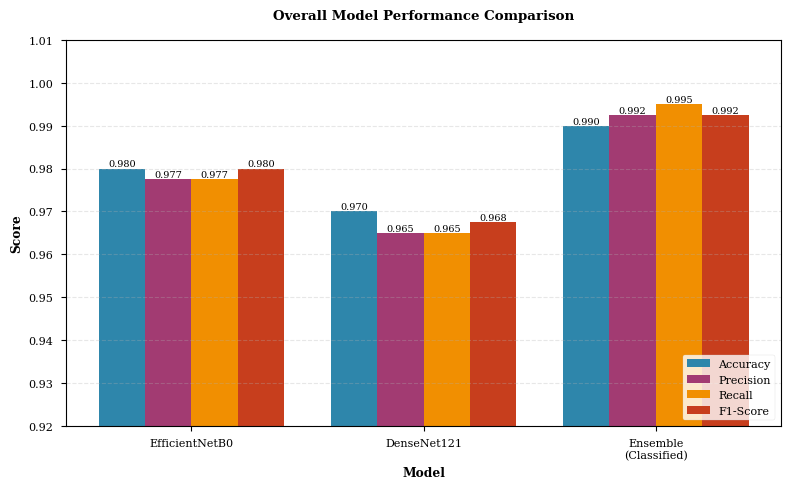
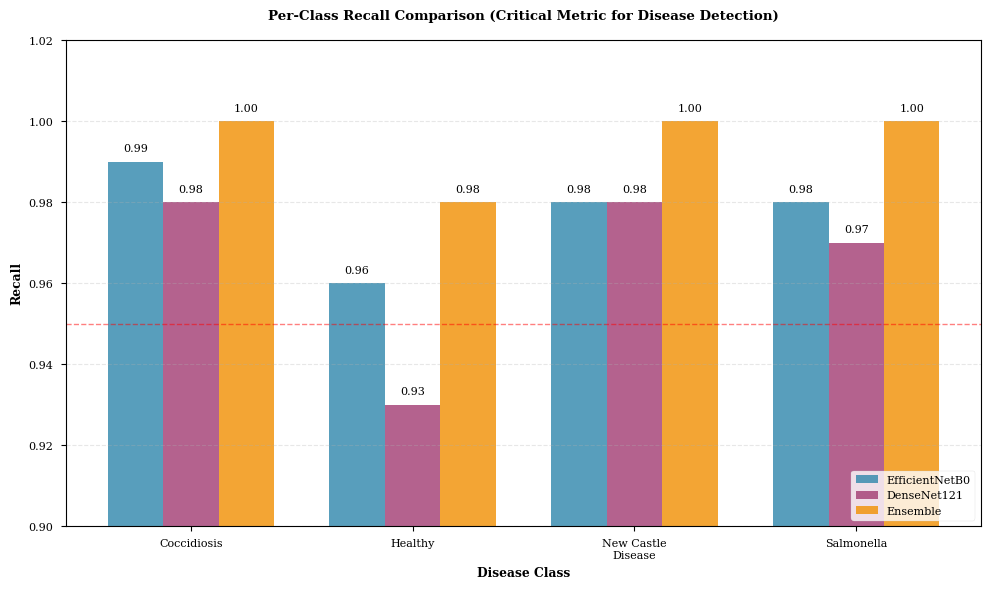
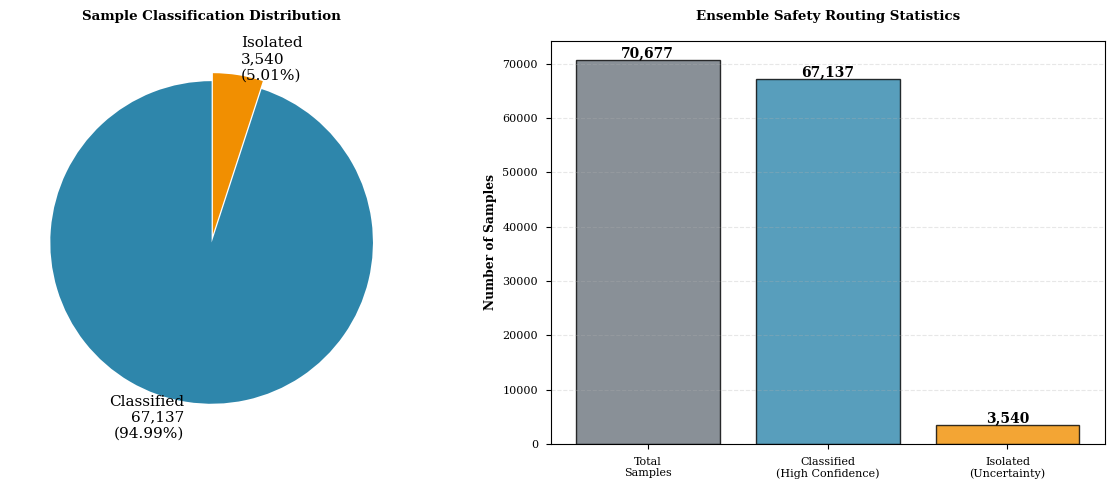
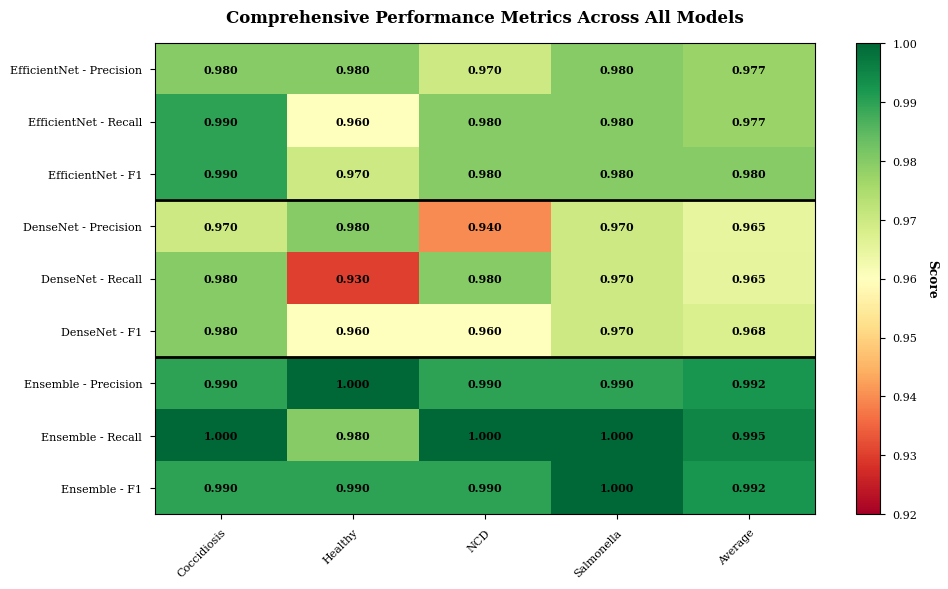
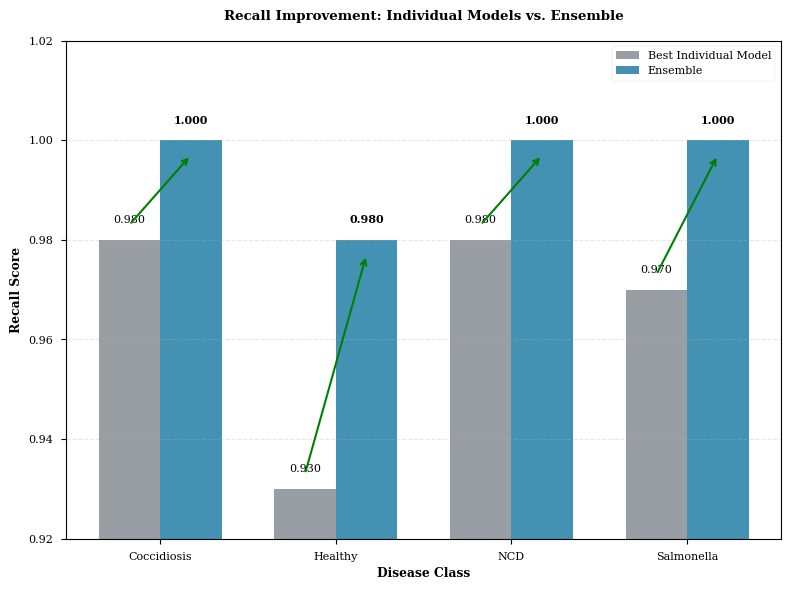

Source code (Python) for these figures, in order:
"""
Create evaluation visualizations for the technical report.
Generates comparison charts, per-class metrics, and isolation statistics.
"""

import matplotlib.pyplot as plt
import numpy as np
from pathlib import Path

# Set style for academic papers
plt.style.use('seaborn-v0_8-paper')
plt.rcParams['figure.dpi'] = 300
plt.rcParams['savefig.dpi'] = 300
plt.rcParams['font.family'] = 'serif'
plt.rcParams['font.size'] = 10

# Output directory
output_dir = Path('figures')
output_dir.mkdir(exist_ok=True)

# Data from evaluation report
classes = ['Coccidiosis', 'Healthy', 'New Castle\nDisease', 'Salmonella']
classes_short = ['Coccidiosis', 'Healthy', 'NCD', 'Salmonella']

# Individual model metrics (on full test set)
efficientnet_metrics = {
    'precision': [0.98, 0.98, 0.97, 0.98],
    'recall': [0.99, 0.96, 0.98, 0.98],
    'f1': [0.99, 0.97, 0.98, 0.98],
    'accuracy': 0.98
}

densenet_metrics = {
    'precision': [0.97, 0.98, 0.94, 0.97],
    'recall': [0.98, 0.93, 0.98, 0.97],
    'f1': [0.98, 0.96, 0.96, 0.97],
    'accuracy': 0.97
}

# Ensemble metrics (on classified samples only)
ensemble_metrics = {
    'precision': [0.99, 1.00, 0.99, 0.99],
    'recall': [1.00, 0.98, 1.00, 1.00],
    'f1': [0.99, 0.99, 0.99, 1.00],
    'accuracy': 0.99
}

# Isolation statistics
total_samples = 70677
isolated = 3540
classified = 67137

# ==================== FIGURE 1: Model Performance Comparison ====================
fig, ax = plt.subplots(1, 1, figsize=(8, 5))

models = ['EfficientNetB0', 'DenseNet121', 'Ensemble\n(Classified)']
accuracies = [efficientnet_metrics['accuracy'], 
              densenet_metrics['accuracy'], 
              ensemble_metrics['accuracy']]
precisions = [np.mean(efficientnet_metrics['precision']),
              np.mean(densenet_metrics['precision']),
              np.mean(ensemble_metrics['precision'])]
recalls = [np.mean(efficientnet_metrics['recall']),
           np.mean(densenet_metrics['recall']),
           np.mean(ensemble_metrics['recall'])]
f1_scores = [np.mean(efficientnet_metrics['f1']),
             np.mean(densenet_metrics['f1']),
             np.mean(ensemble_metrics['f1'])]

x = np.arange(len(models))
width = 0.2

bars1 = ax.bar(x - 1.5*width, accuracies, width, label='Accuracy', color='#2E86AB')
bars2 = ax.bar(x - 0.5*width, precisions, width, label='Precision', color='#A23B72')
bars3 = ax.bar(x + 0.5*width, recalls, width, label='Recall', color='#F18F01')
bars4 = ax.bar(x + 1.5*width, f1_scores, width, label='F1-Score', color='#C73E1D')

ax.set_xlabel('Model', fontweight='bold')
ax.set_ylabel('Score', fontweight='bold')
ax.set_title('Overall Model Performance Comparison', fontweight='bold', pad=15)
ax.set_xticks(x)
ax.set_xticklabels(models)
ax.legend(loc='lower right')
ax.set_ylim([0.92, 1.01])
ax.grid(axis='y', alpha=0.3, linestyle='--')

# Add value labels on bars
for bars in [bars1, bars2, bars3, bars4]:
    for bar in bars:
        height = bar.get_height()
        ax.text(bar.get_x() + bar.get_width()/2., height,
                f'{height:.3f}',
                ha='center', va='bottom', fontsize=7)

plt.tight_layout()
plt.savefig(output_dir / 'model_performance_comparison.png', bbox_inches='tight')
plt.savefig(output_dir / 'model_performance_comparison.svg', bbox_inches='tight')
print("✓ Created: model_performance_comparison.png")
plt.close()

# ==================== FIGURE 2: Per-Class Recall Comparison ====================
fig, ax = plt.subplots(1, 1, figsize=(10, 6))

x = np.arange(len(classes))
width = 0.25

bars1 = ax.bar(x - width, efficientnet_metrics['recall'], width, 
               label='EfficientNetB0', color='#2E86AB', alpha=0.8)
bars2 = ax.bar(x, densenet_metrics['recall'], width, 
               label='DenseNet121', color='#A23B72', alpha=0.8)
bars3 = ax.bar(x + width, ensemble_metrics['recall'], width, 
               label='Ensemble', color='#F18F01', alpha=0.8)

ax.set_xlabel('Disease Class', fontweight='bold')
ax.set_ylabel('Recall', fontweight='bold')
ax.set_title('Per-Class Recall Comparison (Critical Metric for Disease Detection)', 
             fontweight='bold', pad=15)
ax.set_xticks(x)
ax.set_xticklabels(classes)
ax.legend(loc='lower right')
ax.set_ylim([0.90, 1.02])
ax.axhline(y=0.95, color='red', linestyle='--', linewidth=1, alpha=0.5, label='95% Threshold')
ax.grid(axis='y', alpha=0.3, linestyle='--')

# Add value labels
for bars in [bars1, bars2, bars3]:
    for bar in bars:
        height = bar.get_height()
        ax.text(bar.get_x() + bar.get_width()/2., height + 0.002,
                f'{height:.2f}',
                ha='center', va='bottom', fontsize=8)

plt.tight_layout()
plt.savefig(output_dir / 'per_class_recall_comparison.png', bbox_inches='tight')
plt.savefig(output_dir / 'per_class_recall_comparison.svg', bbox_inches='tight')
print("✓ Created: per_class_recall_comparison.png")
plt.close()

# ==================== FIGURE 3: Isolation Statistics ====================
fig, (ax1, ax2) = plt.subplots(1, 2, figsize=(12, 5))

# Pie chart
colors = ['#2E86AB', '#F18F01']
explode = (0, 0.05)
sizes = [classified, isolated]
labels = [f'Classified\n{classified:,}\n({classified/total_samples*100:.2f}%)',
          f'Isolated\n{isolated:,}\n({isolated/total_samples*100:.2f}%)']

wedges, texts, autotexts = ax1.pie(sizes, explode=explode, labels=labels, colors=colors,
                                     autopct='', startangle=90, textprops={'fontsize': 11})
ax1.set_title('Sample Classification Distribution', fontweight='bold', pad=15)

# Bar chart with details
categories = ['Total\nSamples', 'Classified\n(High Confidence)', 'Isolated\n(Uncertainty)']
values = [total_samples, classified, isolated]
colors_bar = ['#6C757D', '#2E86AB', '#F18F01']

bars = ax2.bar(categories, values, color=colors_bar, alpha=0.8, edgecolor='black', linewidth=1)
ax2.set_ylabel('Number of Samples', fontweight='bold')
ax2.set_title('Ensemble Safety Routing Statistics', fontweight='bold', pad=15)
ax2.grid(axis='y', alpha=0.3, linestyle='--')

# Add value labels
for bar in bars:
    height = bar.get_height()
    ax2.text(bar.get_x() + bar.get_width()/2., height,
             f'{int(height):,}',
             ha='center', va='bottom', fontsize=10, fontweight='bold')

plt.tight_layout()
plt.savefig(output_dir / 'isolation_statistics.png', bbox_inches='tight')
plt.savefig(output_dir / 'isolation_statistics.svg', bbox_inches='tight')
print("✓ Created: isolation_statistics.png")
plt.close()

# ==================== FIGURE 4: Comprehensive Metrics Heatmap ====================
fig, ax = plt.subplots(1, 1, figsize=(10, 6))

# Create a cleaner version with proper rows
rows = ['EfficientNet - Precision', 'EfficientNet - Recall', 'EfficientNet - F1',
        'DenseNet - Precision', 'DenseNet - Recall', 'DenseNet - F1',
        'Ensemble - Precision', 'Ensemble - Recall', 'Ensemble - F1']
cols = classes_short + ['Average']

data_clean = [
    efficientnet_metrics['precision'] + [np.mean(efficientnet_metrics['precision'])],
    efficientnet_metrics['recall'] + [np.mean(efficientnet_metrics['recall'])],
    efficientnet_metrics['f1'] + [np.mean(efficientnet_metrics['f1'])],
    densenet_metrics['precision'] + [np.mean(densenet_metrics['precision'])],
    densenet_metrics['recall'] + [np.mean(densenet_metrics['recall'])],
    densenet_metrics['f1'] + [np.mean(densenet_metrics['f1'])],
    ensemble_metrics['precision'] + [np.mean(ensemble_metrics['precision'])],
    ensemble_metrics['recall'] + [np.mean(ensemble_metrics['recall'])],
    ensemble_metrics['f1'] + [np.mean(ensemble_metrics['f1'])],
]

im = ax.imshow(data_clean, cmap='RdYlGn', aspect='auto', vmin=0.92, vmax=1.0)

# Set ticks and labels
ax.set_xticks(np.arange(len(cols)))
ax.set_yticks(np.arange(len(rows)))
ax.set_xticklabels(cols)
ax.set_yticklabels(rows)

# Rotate x labels
plt.setp(ax.get_xticklabels(), rotation=45, ha="right", rotation_mode="anchor")

# Add text annotations
for i in range(len(rows)):
    for j in range(len(cols)):
        text = ax.text(j, i, f'{data_clean[i][j]:.3f}',
                      ha="center", va="center", color="black", fontsize=8, fontweight='bold')

ax.set_title('Comprehensive Performance Metrics Across All Models', 
             fontweight='bold', pad=15, fontsize=12)

# Add colorbar
cbar = plt.colorbar(im, ax=ax)
cbar.set_label('Score', rotation=270, labelpad=15, fontweight='bold')

# Add horizontal lines to separate models
ax.axhline(y=2.5, color='black', linewidth=2)
ax.axhline(y=5.5, color='black', linewidth=2)

plt.tight_layout()
plt.savefig(output_dir / 'metrics_heatmap.png', bbox_inches='tight')
plt.savefig(output_dir / 'metrics_heatmap.svg', bbox_inches='tight')
print("✓ Created: metrics_heatmap.png")
plt.close()

# ==================== FIGURE 5: Recall Improvement Visualization ====================
fig, ax = plt.subplots(1, 1, figsize=(8, 6))

# Show recall improvements
improvement_data = []
for i, class_name in enumerate(classes_short):
    base_recall = min(efficientnet_metrics['recall'][i], densenet_metrics['recall'][i])
    ensemble_recall = ensemble_metrics['recall'][i]
    improvement = (ensemble_recall - base_recall) * 100
    improvement_data.append({
        'class': class_name,
        'base': base_recall,
        'ensemble': ensemble_recall,
        'improvement': improvement
    })

x = np.arange(len(classes_short))
width = 0.35

base_recalls = [d['base'] for d in improvement_data]
ensemble_recalls = [d['ensemble'] for d in improvement_data]

bars1 = ax.bar(x - width/2, base_recalls, width, label='Best Individual Model', 
               color='#6C757D', alpha=0.7)
bars2 = ax.bar(x + width/2, ensemble_recalls, width, label='Ensemble', 
               color='#2E86AB', alpha=0.9)

ax.set_ylabel('Recall Score', fontweight='bold')
ax.set_xlabel('Disease Class', fontweight='bold')
ax.set_title('Recall Improvement: Individual Models vs. Ensemble', 
             fontweight='bold', pad=15)
ax.set_xticks(x)
ax.set_xticklabels(classes_short)
ax.legend()
ax.set_ylim([0.92, 1.02])
ax.grid(axis='y', alpha=0.3, linestyle='--')

# Add value labels and improvement arrows
for i, (bar1, bar2) in enumerate(zip(bars1, bars2)):
    h1 = bar1.get_height()
    h2 = bar2.get_height()
    
    ax.text(bar1.get_x() + bar1.get_width()/2., h1 + 0.003,
            f'{h1:.3f}', ha='center', va='bottom', fontsize=8)
    ax.text(bar2.get_x() + bar2.get_width()/2., h2 + 0.003,
            f'{h2:.3f}', ha='center', va='bottom', fontsize=8, fontweight='bold')
    
    # Draw improvement arrow if there's improvement
    if h2 > h1:
        ax.annotate('', xy=(i + width/2, h2 - 0.003), xytext=(i - width/2, h1 + 0.003),
                   arrowprops=dict(arrowstyle='->', color='green', lw=1.5))

plt.tight_layout()
plt.savefig(output_dir / 'recall_improvement.png', bbox_inches='tight')
plt.savefig(output_dir / 'recall_improvement.svg', bbox_inches='tight')
print("✓ Created: recall_improvement.png")
plt.close()

print("\n" + "="*60)
print("All evaluation visualizations created successfully!")
print("="*60)
print(f"\nOutput directory: {output_dir.absolute()}")
print("\nGenerated files:")
print("  • model_performance_comparison.png/svg")
print("  • per_class_recall_comparison.png/svg")
print("  • isolation_statistics.png/svg")
print("  • metrics_heatmap.png/svg")
print("  • recall_improvement.png/svg")
print("\nExisting confusion matrices:")
print("  • confusion_matrix_efficientnet.png")
print("  • confusion_matrix_densenet.png")
print("  • confusion_matrix_ensemble.png")
